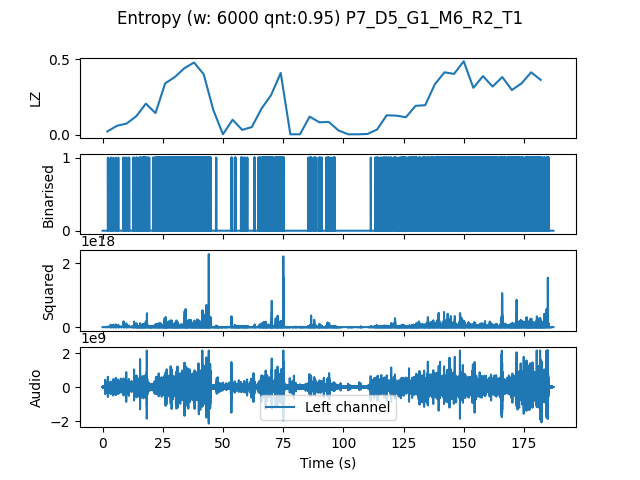

The data file committed next to this chart (first rows):
, t0, LZ, CTW
mean, 280906, 0.2062, 0.2832
0.0, 0.0, 0.02301, 0.03321
4.0, 4.0, 0.06066, 0.0838
8.0, 8.0, 0.0753, 0.1064
12.0, 12.0, 0.1234, 0.1446
16.0, 16.0, 0.2071, 0.3277
20.0, 20.0, 0.1443, 0.185
24.0, 24.0, 0.341, 0.3802
28.0, 28.0, 0.3828, 0.4228
32.0, 32.0, 0.4414, 0.5168
36.0, 36.0, 0.479, 0.549
40.0, 40.0, 0.4016, 0.762
44.0, 44.0, 0.1653, 0.2242
48.0, 48.0, 0.004184, 0.0004299
52.0, 52.0, 0.1004, 0.1411
56.0, 56.0, 0.03347, 0.03329
60.0, 60.0, 0.05229, 0.05695
64.0, 64.0, 0.1736, 0.2087
68.0, 68.0, 0.2636, 0.395
72.0, 72.0, 0.41, 0.7546
76.0, 76.0, 0.004184, 0.0004299
80.0, 80.0, 0.004184, 0.0004299
84.0, 84.0, 0.1213, 0.307
88.0, 88.0, 0.08367, 0.1121
92.0, 92.0, 0.08576, 0.1242
96.0, 96.0, 0.02929, 0.03137
100.0, 100.0, 0.004184, 0.0004299
104.0, 104.0, 0.004184, 0.0004299
108.0, 108.0, 0.006275, 0.002385
112.0, 112.0, 0.03556, 0.04718
116.0, 116.0, 0.1297, 0.2963
120.0, 120.0, 0.1276, 0.1423
124.0, 124.0, 0.1171, 0.1827
128.0, 128.0, 0.1924, 0.2117
132.0, 132.0, 0.1966, 0.2308
136.0, 136.0, 0.3347, 0.3772
140.0, 140.0, 0.4142, 0.4757
144.0, 144.0, 0.4037, 0.4622
148.0, 148.0, 0.4874, 0.539
152.0, 152.0, 0.3117, 0.3216
156.0, 156.0, 0.3891, 0.4299
160.0, 160.0, 0.32, 0.3667
164.0, 164.0, 0.3828, 1.125
168.0, 168.0, 0.297, 0.384
172.0, 172.0, 0.341, 0.5836
176.0, 176.0, 0.4142, 0.4872
180.0, 180.0, 0.364, 0.4585
